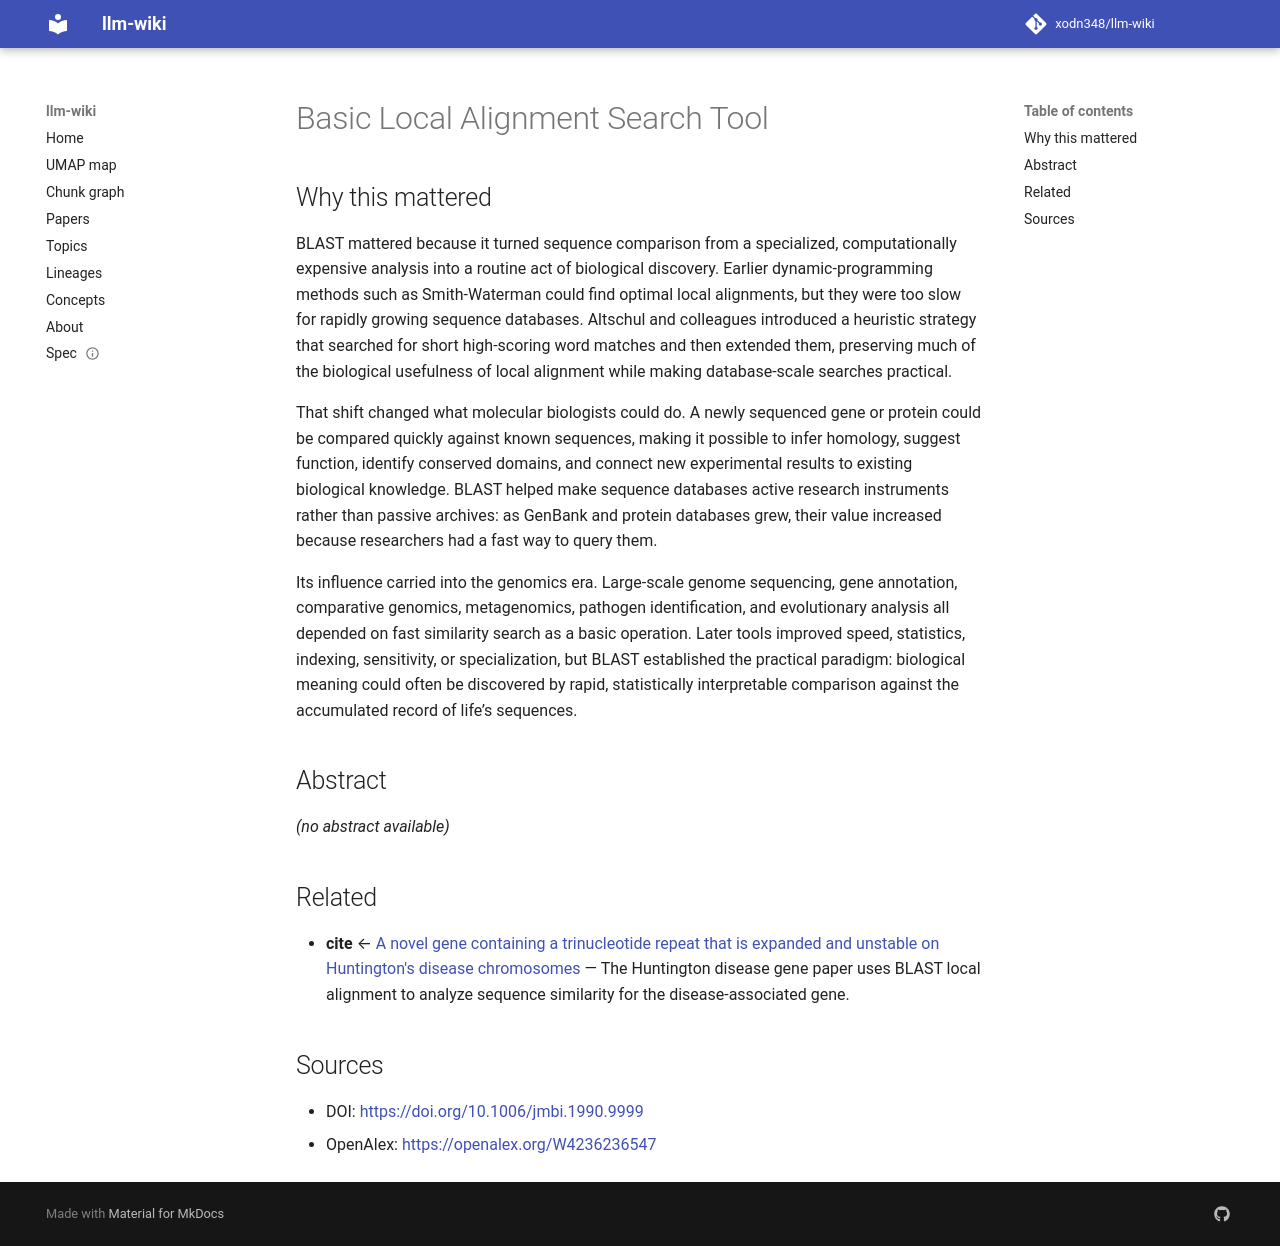

repository: xodn348/llm-wiki · page: paper/10_1006_jmbi_1990_9999/index.html · generator: mkdocs

---
title: Basic Local Alignment Search Tool
doi: 10.1006/jmbi.1990.9999
openalex_id: https://openalex.org/W4236236547
year: 1990
venue: Journal of Molecular Biology
authors: Stephen F. Altschul
citations: 13893
fleming_tier: true
concepts:
- Computational biology
- Computer science
- Biology
---

# Basic Local Alignment Search Tool

## Why this mattered

BLAST mattered because it turned sequence comparison from a specialized, computationally expensive analysis into a routine act of biological discovery. Earlier dynamic-programming methods such as Smith-Waterman could find optimal local alignments, but they were too slow for rapidly growing sequence databases. Altschul and colleagues introduced a heuristic strategy that searched for short high-scoring word matches and then extended them, preserving much of the biological usefulness of local alignment while making database-scale searches practical.

That shift changed what molecular biologists could do. A newly sequenced gene or protein could be compared quickly against known sequences, making it possible to infer homology, suggest function, identify conserved domains, and connect new experimental results to existing biological knowledge. BLAST helped make sequence databases active research instruments rather than passive archives: as GenBank and protein databases grew, their value increased because researchers had a fast way to query them.

Its influence carried into the genomics era. Large-scale genome sequencing, gene annotation, comparative genomics, metagenomics, pathogen identification, and evolutionary analysis all depended on fast similarity search as a basic operation. Later tools improved speed, statistics, indexing, sensitivity, or specialization, but BLAST established the practical paradigm: biological meaning could often be discovered by rapid, statistically interpretable comparison against the accumulated record of life’s sequences.

## Abstract

_(no abstract available)_


## Related

- **cite** ← [A novel gene containing a trinucleotide repeat that is expanded and unstable on Huntington's disease chromosomes](10_1016_0092_8674_93_90585_e.md) — The Huntington disease gene paper uses BLAST local alignment to analyze sequence similarity for the disease-associated gene.


## Sources

- DOI: [https://doi.org/10.1006/jmbi.1990.9999](https://doi.org/10.1006/jmbi.1990.9999)
- OpenAlex: [https://openalex.org/W4236236547](https://openalex.org/W4236236547)
